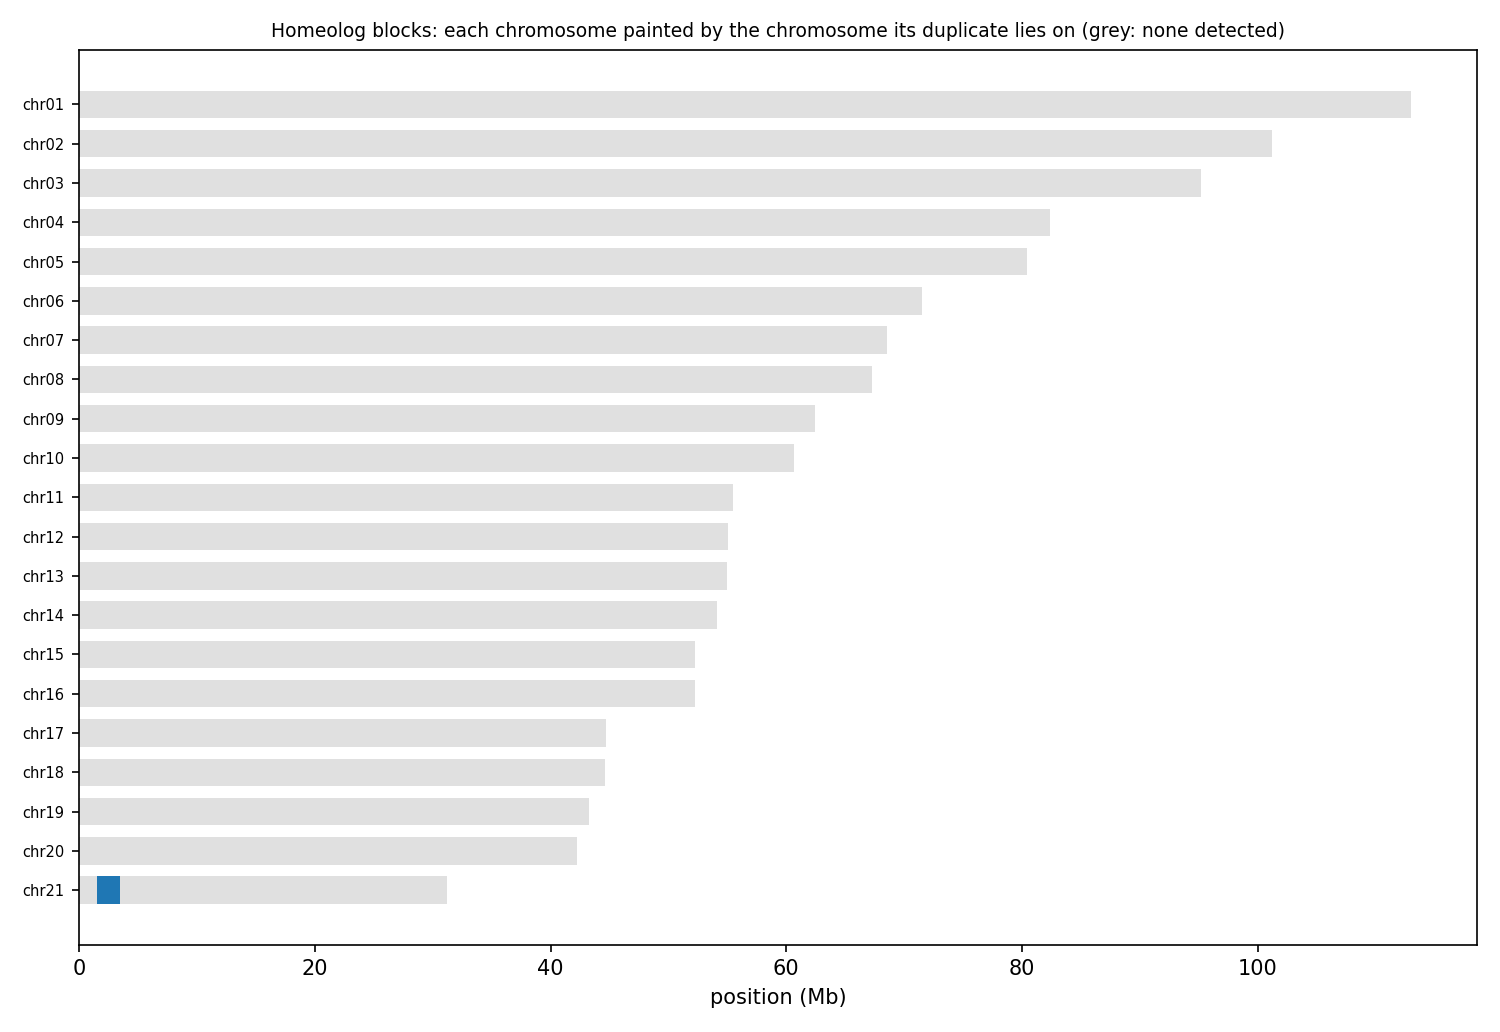

The table this chart was drawn from, first rows:
anchor	chrom	win_start	win_end	best	best_dist	second	second_dist	median_dist	z	homeolog_like
HAP1_chr01	chr01	1	250000	chr02	0.05144	chr03	0.05192	0.05638	1.22	no
HAP1_chr01	chr01	250001	500000	chr02	0.07401	chr07	0.07454	0.07838	1.51	no
HAP1_chr01	chr01	500001	750000	chr05	0.06636	chr06	0.06654	0.07179	2.00	no
HAP1_chr01	chr01	750001	1000000	chr03	0.104	chr02	0.1047	0.1083	1.83	no
HAP1_chr01	chr01	1000001	1250000	chr03	0.07008	chr15	0.07286	0.07530	2.20	no
HAP1_chr01	chr01	1250001	1500000	chr03	0.08301	chr02	0.08338	0.08617	1.37	no
HAP1_chr01	chr01	1500001	1750000	chr03	0.09122	chr07	0.09128	0.09457	1.57	no
HAP1_chr01	chr01	1750001	2000000	chr05	0.09133	chr02	0.09165	0.09410	1.69	no
HAP1_chr01	chr01	2000001	2250000	chr03	0.07127	chr04	0.07151	0.07393	2.04	no
HAP1_chr01	chr01	2250001	2500000	chr02	0.07973	chr03	0.08053	0.08330	1.85	no
HAP1_chr01	chr01	2500001	2750000	chr02	0.06098	chr06	0.06136	0.06757	2.20	no
HAP1_chr01	chr01	2750001	3000000	chr06	0.06379	chr03	0.06522	0.06973	1.70	no
HAP1_chr01	chr01	3000001	3250000	chr03	0.08675	chr02	0.08690	0.09082	1.54	no
HAP1_chr01	chr01	3250001	3500000	chr07	0.06915	chr02	0.06933	0.07267	1.13	no
HAP1_chr01	chr01	3500001	3750000	chr02	0.08268	chr03	0.08295	0.08642	1.75	no
HAP1_chr01	chr01	3750001	4000000	chr02	0.07228	chr03	0.07236	0.07750	1.73	no
HAP1_chr01	chr01	4000001	4250000	chr03	0.08247	chr02	0.08279	0.08786	1.95	no
HAP1_chr01	chr01	4250001	4500000	chr02	0.04528	chr03	0.04622	0.05064	1.94	no
HAP1_chr01	chr01	4500001	4750000	chr02	0.09328	chr05	0.09342	0.09711	2.08	no
HAP1_chr01	chr01	4750001	5000000	chr03	0.07643	chr05	0.07745	0.08020	2.08	no
HAP1_chr01	chr01	5000001	5250000	chr05	0.05933	chr02	0.05944	0.06464	1.32	no
HAP1_chr01	chr01	5250001	5500000	chr02	0.08499	chr03	0.08592	0.08961	2.36	no
HAP1_chr01	chr01	5500001	5750000	chr02	0.08255	chr03	0.08328	0.08755	2.18	no
HAP1_chr01	chr01	5750001	6000000	chr03	0.05976	chr02	0.05978	0.06360	1.39	no
HAP1_chr01	chr01	6000001	6250000	chr03	0.04716	chr02	0.04806	0.05117	1.74	no
HAP1_chr01	chr01	6250001	6500000	chr05	0.07378	chr07	0.07538	0.07824	1.01	no
HAP1_chr01	chr01	6500001	6750000	chr02	0.06191	chr03	0.06199	0.06577	2.00	no
HAP1_chr01	chr01	6750001	7000000	chr02	0.05057	chr05	0.05112	0.05474	1.45	no
HAP1_chr01	chr01	7000001	7250000	chr03	0.07134	chr02	0.07232	0.07568	2.23	no
HAP1_chr01	chr01	7250001	7500000	chr02	0.08241	chr03	0.08293	0.08611	2.04	no
HAP1_chr01	chr01	7500001	7750000	chr02	0.07041	chr03	0.07103	0.07424	2.31	no
HAP1_chr01	chr01	7750001	8000000	chr02	0.06716	chr03	0.06794	0.07045	1.64	no
HAP1_chr01	chr01	8000001	8250000	chr02	0.07333	chr03	0.07350	0.07611	1.43	no
HAP1_chr01	chr01	8250001	8500000	chr03	0.06952	chr02	0.06970	0.07328	1.65	no
HAP1_chr01	chr01	8500001	8750000	chr02	0.05971	chr05	0.05994	0.06452	2.29	no
HAP1_chr01	chr01	8750001	9000000	chr03	0.07871	chr02	0.07895	0.08227	1.88	no
HAP1_chr01	chr01	9000001	9250000	chr03	0.05820	chr02	0.05837	0.06257	1.32	no
HAP1_chr01	chr01	9250001	9500000	chr02	0.06768	chr03	0.06776	0.07129	1.69	no
HAP1_chr01	chr01	9500001	9750000	chr02	0.07639	chr03	0.07743	0.08033	1.38	no
HAP1_chr01	chr01	9750001	10000000	chr03	0.06474	chr02	0.06530	0.06830	1.17	no
HAP1_chr01	chr01	10000001	10250000	chr02	0.05756	chr03	0.05789	0.06206	1.24	no
HAP1_chr01	chr01	10250001	10500000	chr02	0.07000	chr03	0.07027	0.07367	1.32	no
HAP1_chr01	chr01	10500001	10750000	chr03	0.07461	chr02	0.07497	0.07852	2.28	no
HAP1_chr01	chr01	10750001	11000000	chr02	0.06547	chr05	0.06584	0.06909	1.76	no
HAP1_chr01	chr01	11000001	11250000	chr02	0.06499	chr03	0.06502	0.06878	1.67	no
HAP1_chr01	chr01	11250001	11500000	chr02	0.06600	chr03	0.06672	0.06958	2.03	no
HAP1_chr01	chr01	11500001	11750000	chr03	0.06269	chr02	0.06298	0.06552	1.67	no
HAP1_chr01	chr01	11750001	12000000	chr02	0.08182	chr03	0.08182	0.08519	1.90	no
HAP1_chr01	chr01	12000001	12250000	chr03	0.07080	chr02	0.07287	0.07698	2.31	no
HAP1_chr01	chr01	12250001	12500000	chr02	0.07861	chr03	0.07899	0.08224	2.01	no
HAP1_chr01	chr01	12500001	12750000	chr02	0.07350	chr03	0.07400	0.07803	2.11	no
HAP1_chr01	chr01	12750001	13000000	chr02	0.06549	chr03	0.06585	0.06932	1.53	no
HAP1_chr01	chr01	13000001	13250000	chr02	0.06798	chr03	0.06816	0.07154	1.88	no
HAP1_chr01	chr01	13250001	13500000	chr03	0.07325	chr02	0.07379	0.07741	1.51	no
HAP1_chr01	chr01	13500001	13750000	chr02	0.07545	chr03	0.07581	0.07974	1.50	no
HAP1_chr01	chr01	13750001	14000000	chr15	0.06760	chr02	0.06789	0.07170	1.31	no
HAP1_chr01	chr01	14000001	14250000	chr02	0.05758	chr04	0.05794	0.06216	2.89	no
HAP1_chr01	chr01	14250001	14500000	chr02	0.06336	chr03	0.06346	0.06650	1.40	no
HAP1_chr01	chr01	14500001	14750000	chr02	0.08237	chr03	0.08261	0.08994	1.75	no
HAP1_chr01	chr01	14750001	15000000	chr03	0.06842	chr02	0.06870	0.07157	2.02	no
... 5,277 more rows
